Image classification data set "real" (Ashmit-S/ML_Projects on GitHub). Class labels (2): helmet, no helmet.

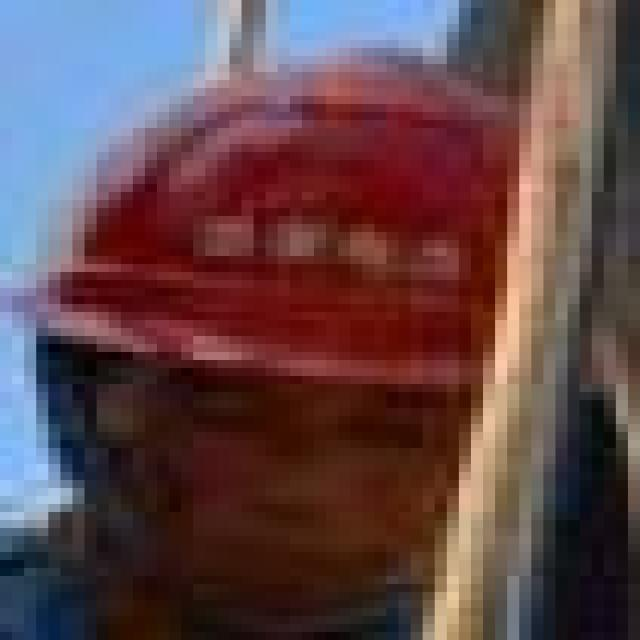
Label: helmet

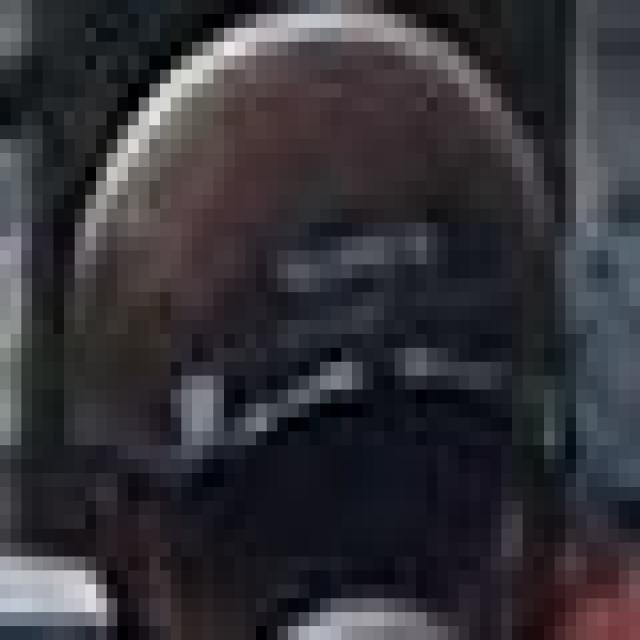
Label: helmet

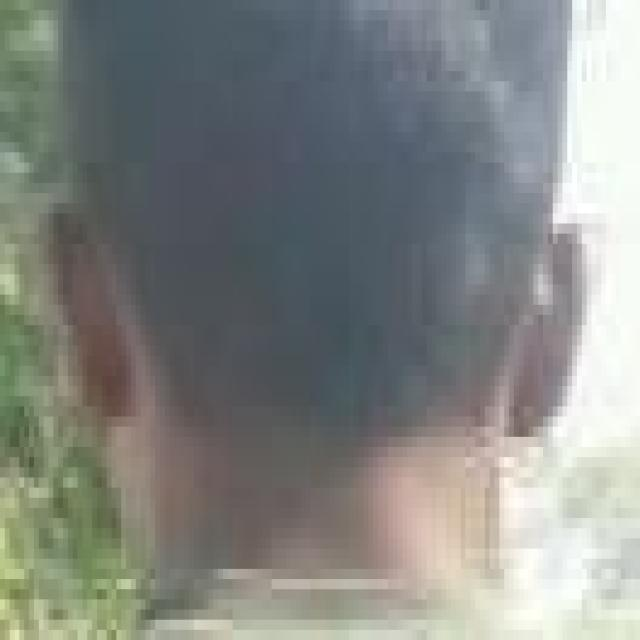
Label: no helmet

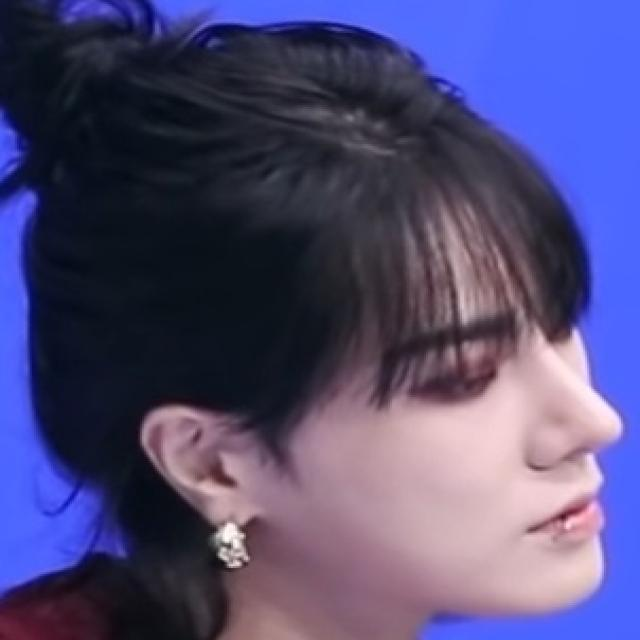
Label: no helmet

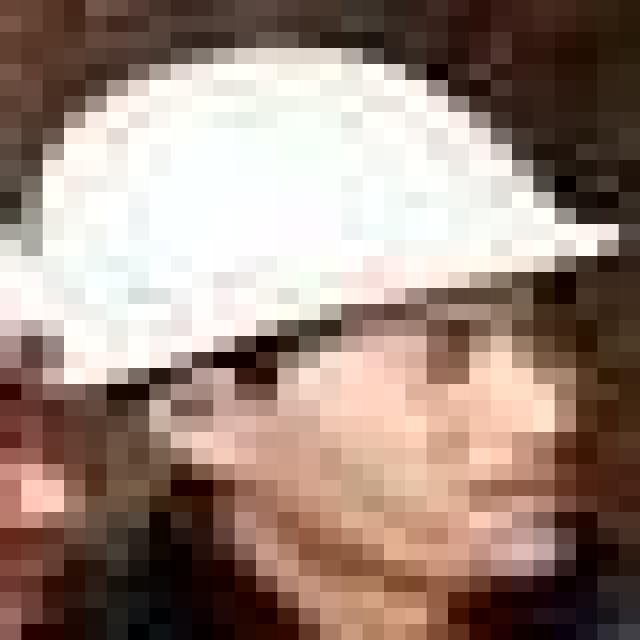
Label: helmet

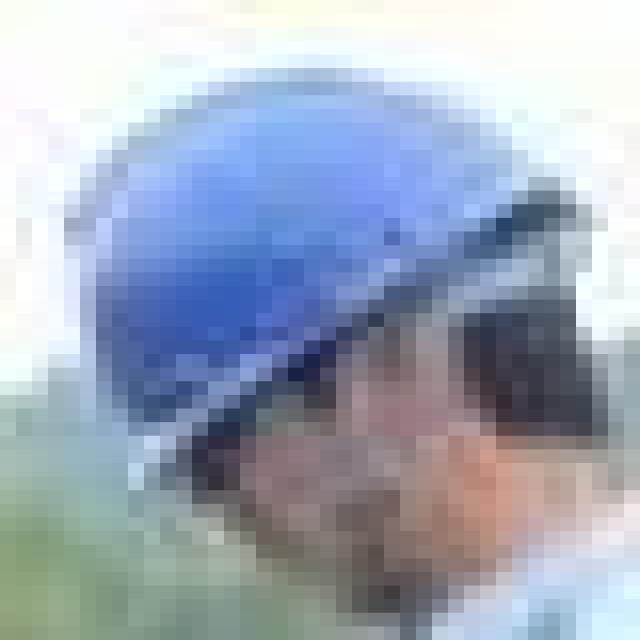
Label: helmet
